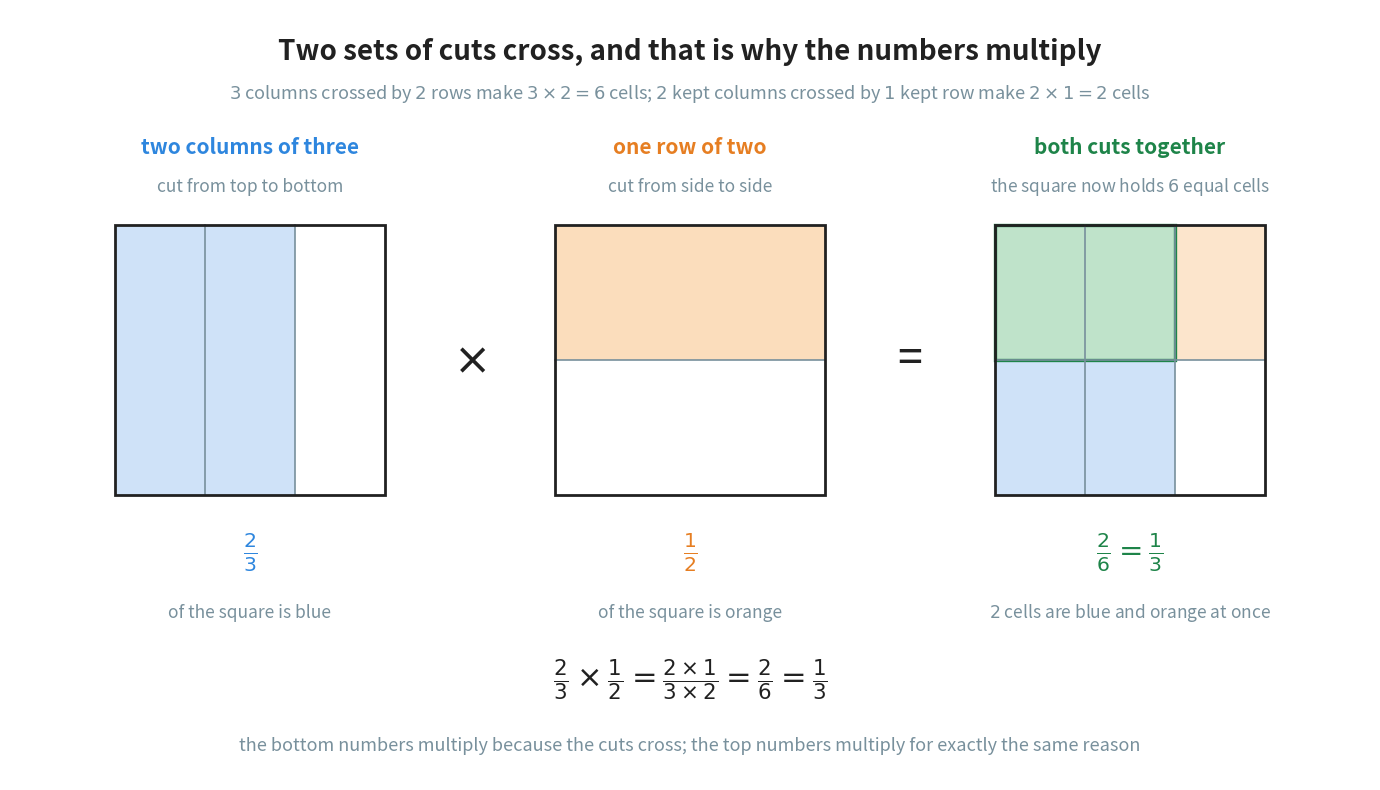

Reproduce this figure in Python. (Note: this script raises an exception after producing the figure.)
"""Figure 3 - the rectangle that proves top times top over bottom times bottom.

Three copies of the same square. The square is one whole.

Panel 1: three vertical cuts' worth of columns, two of them blue. That is
2/3 of the square.
Panel 2: the same square cut into two rows, one of them orange. That is 1/2
of the square.
Panel 3: both sets of cuts at once. Now the square holds 3 x 2 = 6 equal
cells, and the piece that is blue AND orange is 2 x 1 = 2 of them.

That is the whole rule, and it is a proof rather than an illustration: the
bottom numbers multiply because the two sets of cuts cross, and the top
numbers multiply because the kept columns cross the kept rows.

The x and y scales are equal (the axes span exactly the figure size in
inches), so a square really is square and the areas can be trusted.

Colours: blue is the first fraction, orange the second, green the overlap,
which is the answer.

Run with:  python figures/fig_03_rectangle_model.py
"""

import matplotlib
matplotlib.use("Agg")
import matplotlib.pyplot as plt
from matplotlib.patches import Rectangle
from pathlib import Path

BLUE = "#2E86DE"             # the first fraction, 2/3
ORANGE = "#E67E22"           # the second fraction, 1/2
GREEN = "#1E8449"            # the overlap, which is the answer
GREY = "#78909C"
INK = "#212121"

TINT = {BLUE: "#CFE2F8", ORANGE: "#FBDDBC", GREEN: "#BFE3CA"}

COLS, ROWS = 3, 2            # 3 columns for thirds, 2 rows for halves
SQ = 2.70                    # the side of the whole square
CW = SQ / COLS               # width of one column
RH = SQ / ROWS               # height of one row

W, H = 13.60, 7.70
fig, ax = plt.subplots(figsize=(W, H))
ax.set_position([0, 0, 1, 1])
ax.axis("off")
ax.set_xlim(0, W)
ax.set_ylim(0, H)

SQ_Y = 2.85                  # bottom edge of every square
GAP = 1.70                   # room for the x and = signs between the squares
LEFT = (W - 3 * SQ - 2 * GAP) / 2

P1 = LEFT
P2 = LEFT + SQ + GAP
P3 = LEFT + 2 * (SQ + GAP)


def outline(px):
    """The black edge of the whole square - this is the one whole."""
    ax.add_patch(Rectangle((px, SQ_Y), SQ, SQ, facecolor="none",
                           edgecolor=INK, linewidth=2.0, zorder=6))


def column_cuts(px, colour=GREY, width=1.2):
    """The two vertical lines that make three columns."""
    for i in range(1, COLS):
        x = px + i * CW
        ax.plot([x, x], [SQ_Y, SQ_Y + SQ], color=colour, linewidth=width,
                zorder=5)


def row_cuts(px, colour=GREY, width=1.2):
    """The one horizontal line that makes two rows."""
    for j in range(1, ROWS):
        y = SQ_Y + j * RH
        ax.plot([px, px + SQ], [y, y], color=colour, linewidth=width, zorder=5)


def heading(px, title, under, colour):
    """The bold line above a square and the quiet line under that."""
    ax.text(px + SQ / 2, SQ_Y + SQ + 0.78, title, ha="center", va="center",
            fontsize=15, color=colour, fontweight="bold")
    ax.text(px + SQ / 2, SQ_Y + SQ + 0.38, under, ha="center", va="center",
            fontsize=12.5, color=GREY)


def footing(px, maths, words, colour):
    """The fraction under a square, and the sentence under that."""
    ax.text(px + SQ / 2, SQ_Y - 0.58, maths, ha="center", va="center",
            fontsize=21, color=colour)
    ax.text(px + SQ / 2, SQ_Y - 1.18, words, ha="center", va="center",
            fontsize=12.5, color=GREY)


def sign(px, text):
    """The x or = that sits between two squares."""
    ax.text(px, SQ_Y + SQ / 2, text, ha="center", va="center",
            fontsize=32, color=INK)


# ------------------------------------------------ panel 1: two columns of three
ax.add_patch(Rectangle((P1, SQ_Y), 2 * CW, SQ, facecolor=TINT[BLUE],
                       edgecolor="none", zorder=2))
column_cuts(P1)
outline(P1)
heading(P1, "two columns of three", "cut from top to bottom", BLUE)
footing(P1, r"$\frac{2}{3}$", "of the square is blue", BLUE)

sign(P1 + SQ + GAP / 2, r"$\times$")

# ---------------------------------------------------- panel 2: one row of two
ax.add_patch(Rectangle((P2, SQ_Y + RH), SQ, RH, facecolor=TINT[ORANGE],
                       edgecolor="none", zorder=2))
row_cuts(P2)
outline(P2)
heading(P2, "one row of two", "cut from side to side", ORANGE)
footing(P2, r"$\frac{1}{2}$", "of the square is orange", ORANGE)

sign(P2 + SQ + GAP / 2, "=")

# ------------------------------------------- panel 3: both sets of cuts at once
# the blue columns and the orange row first, so the overlap can go on top
ax.add_patch(Rectangle((P3, SQ_Y), 2 * CW, SQ, facecolor=TINT[BLUE],
                       edgecolor="none", zorder=2))
ax.add_patch(Rectangle((P3, SQ_Y + RH), SQ, RH, facecolor=TINT[ORANGE],
                       edgecolor="none", alpha=0.75, zorder=3))
# the two cells that are blue AND orange
ax.add_patch(Rectangle((P3, SQ_Y + RH), 2 * CW, RH, facecolor=TINT[GREEN],
                       edgecolor=GREEN, linewidth=2.4, zorder=4))
column_cuts(P3)
row_cuts(P3)
outline(P3)
heading(P3, "both cuts together", "the square now holds $6$ equal cells", GREEN)
footing(P3, r"$\frac{2}{6} = \frac{1}{3}$",
        "$2$ cells are blue and orange at once", GREEN)

# the arithmetic that the third panel is a picture of
ax.text(W / 2, 1.00,
        r"$\frac{2}{3} \times \frac{1}{2}"
        r" = \frac{2 \times 1}{3 \times 2} = \frac{2}{6} = \frac{1}{3}$",
        ha="center", va="center", fontsize=22, color=INK)

# ------------------------------------------------------------------ the title
ax.text(W / 2, H - 0.42,
        "Two sets of cuts cross, and that is why the numbers multiply",
        ha="center", va="center", fontsize=20, color=INK, fontweight="bold")
ax.text(W / 2, H - 0.84,
        "$3$ columns crossed by $2$ rows make $3 \\times 2 = 6$ cells; "
        "$2$ kept columns crossed by $1$ kept row make $2 \\times 1 = 2$ cells",
        ha="center", va="center", fontsize=13, color=GREY)

# ------------------------------------------------------------- the bottom line
ax.text(W / 2, 0.34,
        "the bottom numbers multiply because the cuts cross; the top numbers "
        "multiply for exactly the same reason",
        ha="center", va="center", fontsize=13, color=GREY)

out = (Path(__file__).resolve().parent.parent / "assets"
       / "fig_03_rectangle_model.png")
fig.savefig(out, dpi=200, bbox_inches="tight")
print("saved:", out)
